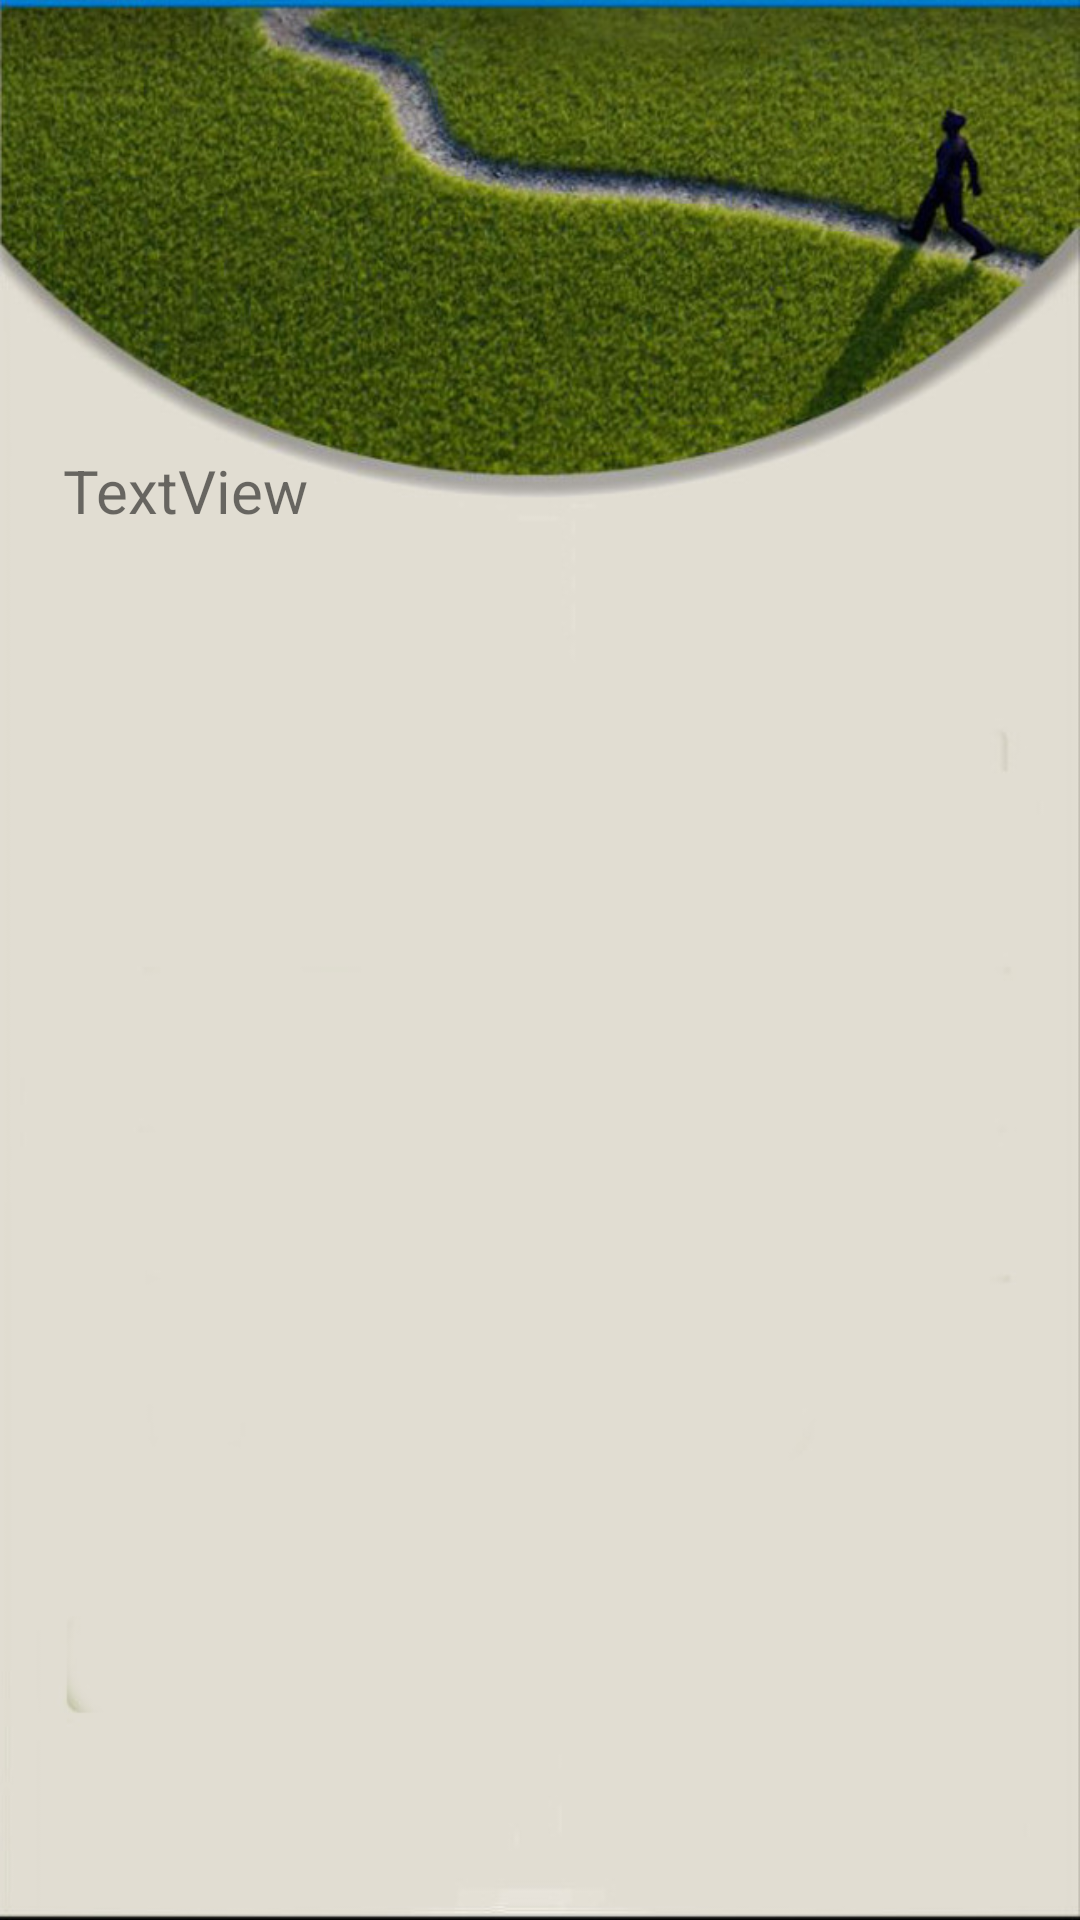

Android layout source for this screen:
<!-- AndroidManifest.xml: application theme AppTheme -->
<!-- res/layout/activity_event_info.xml -->
<?xml version="1.0" encoding="utf-8"?>
<RelativeLayout xmlns:android="http://schemas.android.com/apk/res/android"
    xmlns:app="http://schemas.android.com/apk/res-auto"
    xmlns:tools="http://schemas.android.com/tools"
    android:layout_width="match_parent"
    android:layout_height="match_parent"
    android:background="@drawable/bg"
    tools:context=".EventInfoActivity">


    <TextView
        android:id="@+id/info"
        android:layout_width="wrap_content"
        android:layout_height="wrap_content"
        android:layout_alignParentStart="true"
        android:layout_alignParentTop="true"
        android:layout_marginStart="21dp"
        android:layout_marginTop="150dp"
        android:text="TextView"
        android:textSize="20dp" />
</RelativeLayout>
<!-- resources referenced by this layout -->
<resources>
  <!-- drawable bg: jpg bitmap (drawable, 73626 bytes) -->
  <style name="AppTheme" parent="Theme.AppCompat.Light.DarkActionBar">
          
          <item name="colorPrimary">@color/colorPrimary</item>
          <item name="colorPrimaryDark">@color/colorPrimaryDark</item>
          <item name="colorAccent">@color/colorAccent2</item>
      </style>
  <color name="colorPrimary">#3F51B5</color>
  <color name="colorPrimaryDark">#303F9F</color>
  <color name="colorAccent2">#e3e4e6</color>
</resources>
